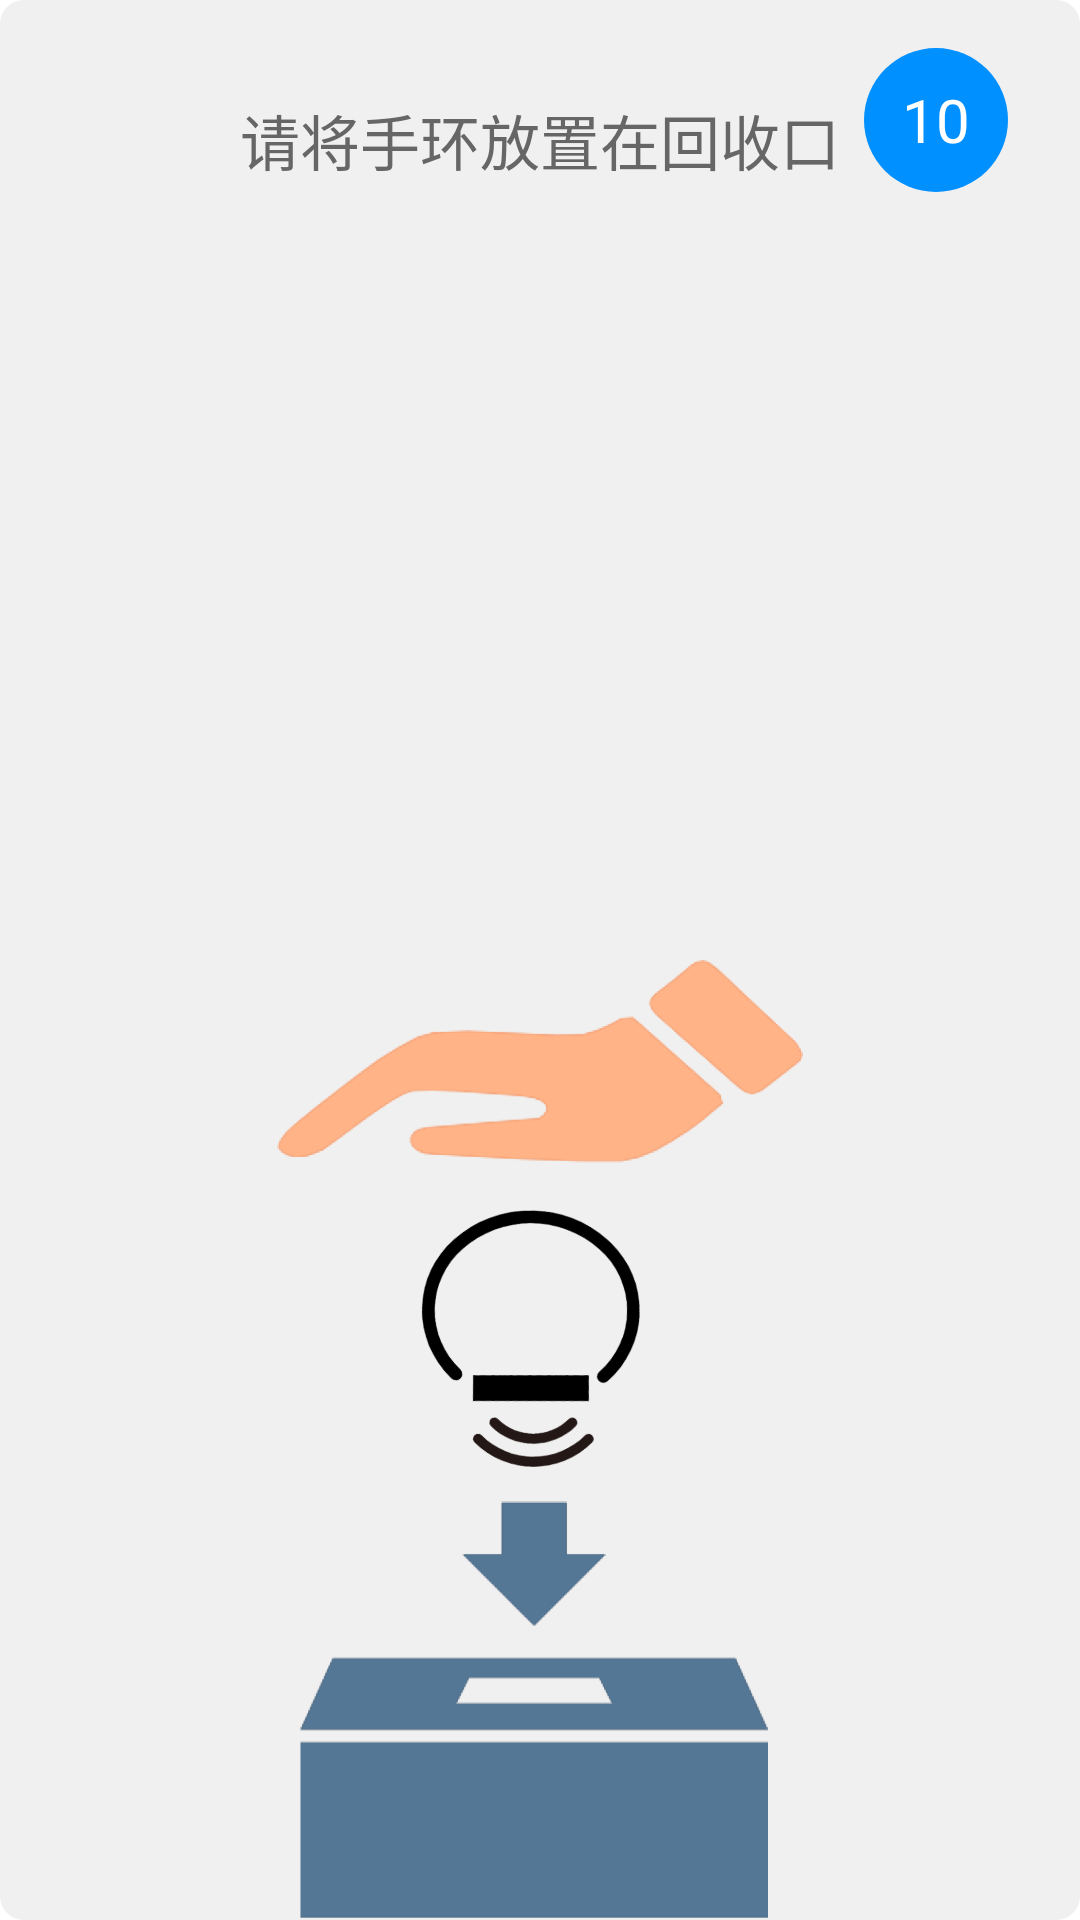

Layout XML and referenced resources for this Android screen:
<!-- AndroidManifest.xml: application theme AppTheme -->
<!-- res/layout/fragment_give_back.xml -->
<?xml version="1.0" encoding="utf-8"?>
<FrameLayout
    xmlns:android="http://schemas.android.com/apk/res/android"
    android:paddingStart="24dp"
    android:paddingEnd="24dp"
    android:layout_marginStart="32dp"
    android:layout_marginEnd="32dp"
    android:layout_marginBottom="24dp"
    android:background="@drawable/bg_bg2_radius8"
    android:layout_width="match_parent"
    android:layout_height="match_parent" >
    <LinearLayout
        android:orientation="vertical"
        android:gravity="center_horizontal"
        android:layout_width="match_parent"
        android:layout_height="match_parent">
        <TextView
            android:text="请将手环放置在回收口"
            android:textColor="@color/text2"
            android:textSize="20sp"
            android:layout_marginTop="32dp"
            android:layout_width="wrap_content"
            android:layout_height="wrap_content" />
        <View
            android:layout_weight="1"
            android:layout_width="1dp"
            android:layout_height="0dp" />
        <ImageView
            android:src="@mipmap/icon_giveback"
            android:layout_width="180dp"
            android:layout_height="320dp" />
    </LinearLayout>
    <TextView
        android:id="@+id/tvCountDown"
        android:text="10"
        android:layout_marginTop="16dp"
        android:layout_gravity="end"
        android:textColor="@color/white"
        android:textSize="20sp"
        android:gravity="center"
        android:background="@drawable/bg_blue2_radius24"
        android:layout_width="48dp"
        android:layout_height="48dp" />
</FrameLayout>
<!-- resources referenced by this layout -->
<resources>
  <color name="text2">#666666</color>
  <color name="white">#FFFFFFFF</color>
  <!-- drawable bg_bg2_radius8 (drawable) -->
  <?xml version="1.0" encoding="utf-8"?>
  <shape xmlns:android="http://schemas.android.com/apk/res/android"
         android:shape="rectangle">
  
          <solid android:color="@color/bg2" />
          <corners android:radius="8dp"/>
  </shape>
  <!-- drawable bg_blue2_radius24 (drawable) -->
  <?xml version="1.0" encoding="utf-8"?>
  <shape xmlns:android="http://schemas.android.com/apk/res/android"
         android:shape="rectangle">
  
          <solid android:color="@color/blue2" />
          <corners android:radius="24dp"/>
  </shape>
  <!-- mipmap icon_giveback: png bitmap (mipmap-xxxhdpi, 185270 bytes) -->
  <style name="AppTheme" parent="@android:style/Theme.NoTitleBar.Fullscreen">
          
          <item name="colorPrimary">@color/colorPrimary</item>
          <item name="colorPrimaryDark">@color/colorPrimaryDark</item>
          <item name="colorAccent">@color/colorAccent</item>
          <item name="android:windowBackground">@mipmap/bg_main</item>
          <item name="android:windowTranslucentStatus">false</item>
          <item name="android:windowDrawsSystemBarBackgrounds">true</item>
          <item name="android:windowTranslucentNavigation">true</item>
  
          
          <item name="android:editTextStyle">@style/EditTextDefault</item>
          <item name="android:buttonStyle">@style/ButtonDefault</item>
      </style>
  <color name="bg2">#F0F0F0</color>
  <color name="blue2">#0090FF</color>
  <style name="EditTextDefault" parent="android:Widget.EditText">
          <item name="android:textColor">@color/text1</item>
          <item name="android:maxLines">1</item>
          <item name="android:textSize">16sp</item>
          <item name="android:padding">12dp</item>
      </style>
  <style name="ButtonDefault" parent="android:Widget.Button">
          <item name="android:textColor">@color/white</item>
          <item name="android:textSize">16sp</item>
      </style>
  <color name="text1">#333333</color>
  <!-- not gathered from this repository: default colours our renderer supplied (Android Studio template values) -->
  <color name="colorPrimary">#FF6200EE</color>
  <color name="colorPrimaryDark">#FF3700B3</color>
  <color name="colorAccent">#FF03DAC5</color>
</resources>
